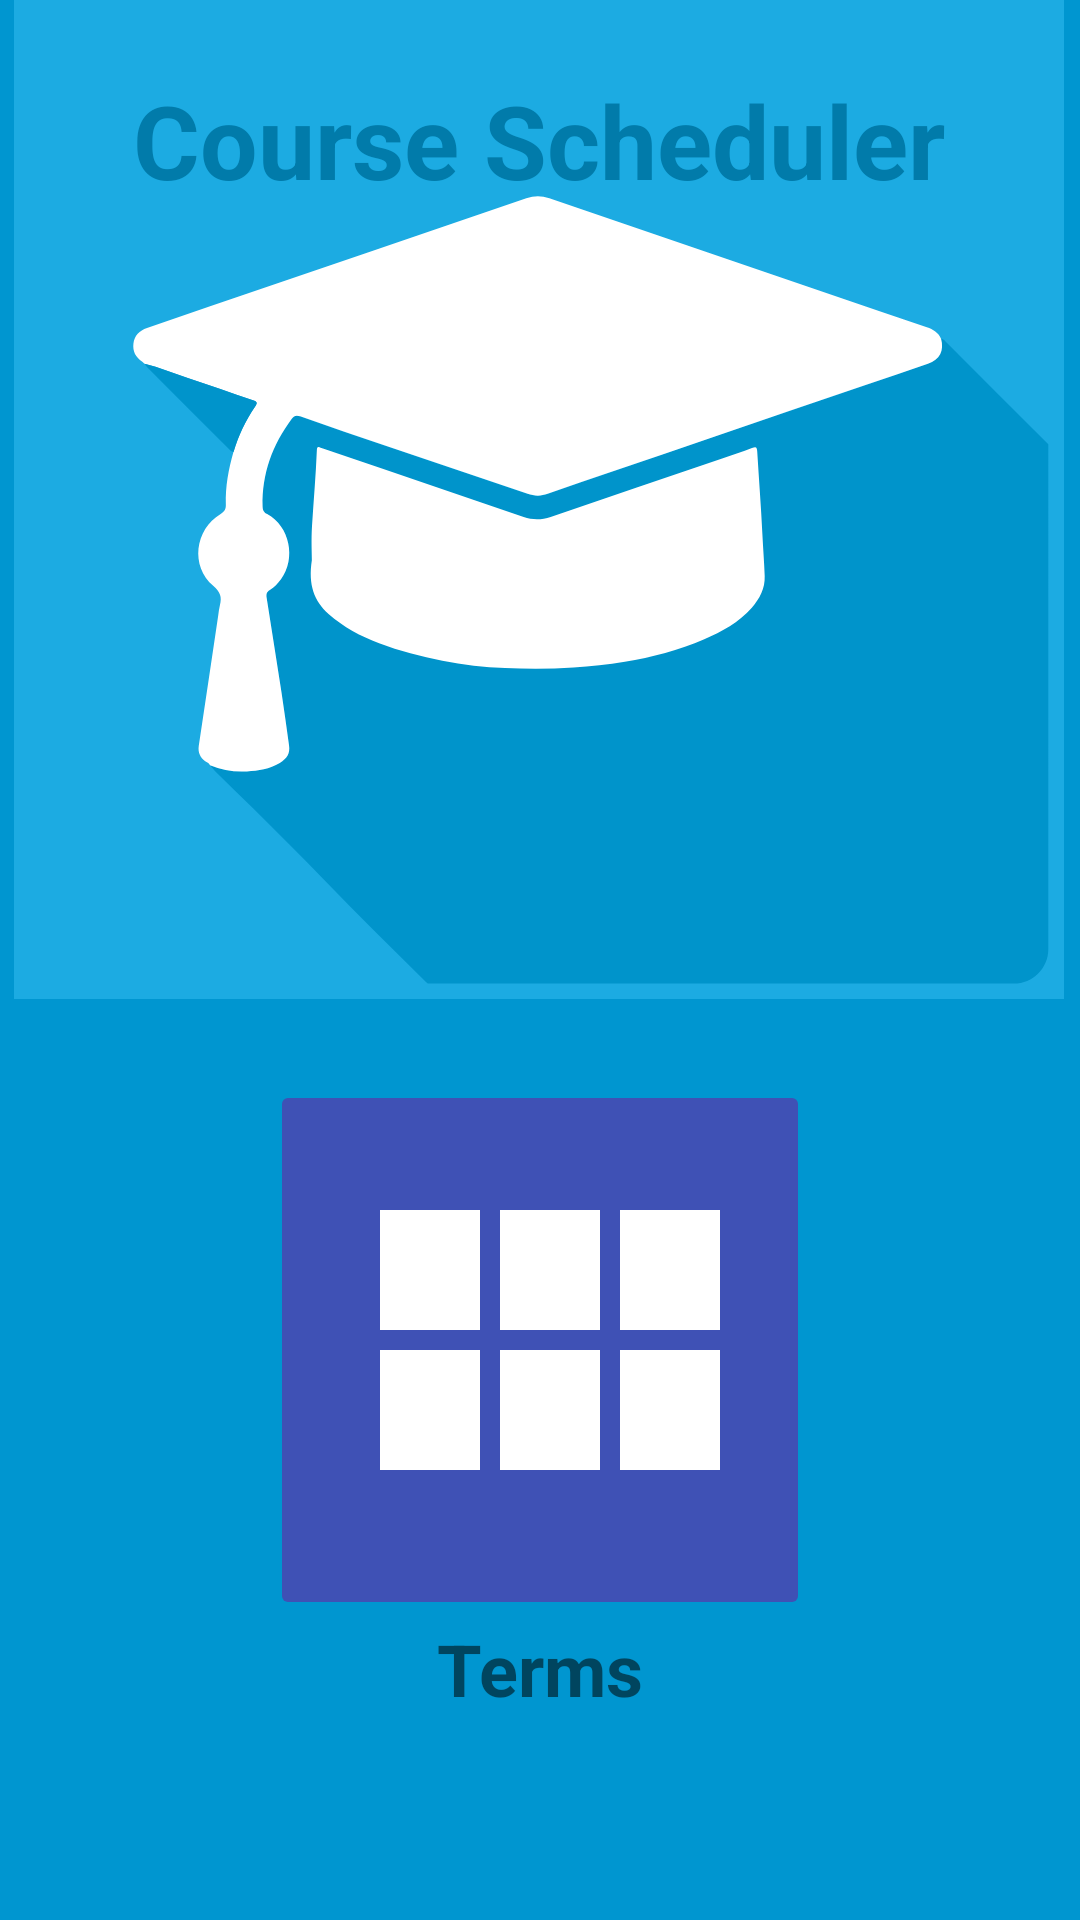

Reconstruct the res/layout file that produces this screen, plus the resources it refers to.
<!-- AndroidManifest.xml: application theme Theme.CourseScheduler -->
<!-- res/layout/activity_main.xml -->
<?xml version="1.0" encoding="utf-8"?>
<androidx.constraintlayout.widget.ConstraintLayout xmlns:android="http://schemas.android.com/apk/res/android"
    xmlns:app="http://schemas.android.com/apk/res-auto"
    xmlns:tools="http://schemas.android.com/tools"
    android:layout_width="match_parent"
    android:layout_height="match_parent"
    android:background="#0096D0"
    tools:context=".UI.MainActivity">

    <ImageButton
        android:id="@+id/allTermsButton"
        android:layout_width="180dp"
        android:layout_height="180dp"
        android:layout_marginBottom="100dp"
        android:backgroundTint="#3F51B5"
        android:onClick="allTermsScreen"
        android:tint="#FFFFFF"
        app:layout_constraintBottom_toBottomOf="parent"
        app:layout_constraintEnd_toEndOf="parent"
        app:layout_constraintHorizontal_bias="0.5"
        app:layout_constraintStart_toStartOf="parent"
        app:srcCompat="@drawable/ic_baseline_view_module_24" />

    <TextView
        android:id="@+id/textTerms"
        android:layout_width="wrap_content"
        android:layout_height="wrap_content"
        android:text="@string/term"
        android:textSize="24sp"
        android:textStyle="bold"
        app:layout_constraintEnd_toEndOf="parent"
        app:layout_constraintHorizontal_bias="0.5"
        app:layout_constraintStart_toStartOf="parent"
        app:layout_constraintTop_toBottomOf="@+id/allTermsButton" />

    <ImageView
        android:id="@+id/imageView"
        android:layout_width="wrap_content"
        android:layout_height="wrap_content"
        android:layout_marginTop="64dp"
        android:layout_marginBottom="108dp"
        android:scaleX="1.75"
        android:scaleY="1.75"
        app:layout_constraintBottom_toTopOf="@+id/allTermsButton"
        app:layout_constraintEnd_toEndOf="parent"
        app:layout_constraintHorizontal_bias="0.497"
        app:layout_constraintStart_toStartOf="parent"
        app:layout_constraintTop_toTopOf="parent"
        app:srcCompat="@drawable/ic_coursescheduler_icon" />

    <TextView
        android:id="@+id/textView"
        android:layout_width="wrap_content"
        android:layout_height="wrap_content"
        android:layout_marginTop="24dp"
        android:text="@string/course_scheduler_title"
        android:textColor="#017BAA"
        android:textSize="34sp"
        android:textStyle="bold"
        app:layout_constraintEnd_toEndOf="parent"
        app:layout_constraintHorizontal_bias="0.497"
        app:layout_constraintStart_toStartOf="parent"
        app:layout_constraintTop_toTopOf="parent" />

</androidx.constraintlayout.widget.ConstraintLayout>
<!-- resources referenced by this layout -->
<resources>
  <!-- drawable ic_baseline_view_module_24 (drawable) -->
  <vector xmlns:android="http://schemas.android.com/apk/res/android"
      android:width="160dp"
      android:height="160dp"
      android:viewportWidth="24"
      android:viewportHeight="24"
      android:tint="?attr/colorControlNormal">
    <path
        android:fillColor="@android:color/white"
        android:pathData="M4,11h5L9,5L4,5v6zM4,18h5v-6L4,12v6zM10,18h5v-6h-5v6zM16,18h5v-6h-5v6zM10,11h5L15,5h-5v6zM16,5v6h5L21,5h-5z"/>
  </vector>
  <!-- drawable ic_coursescheduler_icon: vector/xml drawable (drawable, 3743 chars, omitted) -->
  <string name="course_scheduler_title">Course Scheduler</string>
  <string name="term">Terms</string>
  <style name="Theme.CourseScheduler" parent="Theme.MaterialComponents.DayNight.DarkActionBar">
          
          <item name="colorPrimary">@color/purple_500</item>
          <item name="colorPrimaryVariant">@color/purple_700</item>
          <item name="colorOnPrimary">@color/white</item>
          
          <item name="colorSecondary">@color/teal_200</item>
          <item name="colorSecondaryVariant">@color/teal_700</item>
          <item name="colorOnSecondary">@color/black</item>
          
          <item name="android:statusBarColor" tools:targetApi="l">?attr/colorPrimaryVariant</item>
          
      </style>
  <!-- not gathered from this repository: default colours our renderer supplied (Android Studio template values) -->
  <color name="purple_500">#FF6200EE</color>
  <color name="purple_700">#FF3700B3</color>
  <color name="teal_200">#FF03DAC5</color>
  <color name="teal_700">#FF018786</color>
  <color name="black">#FF000000</color>
  <color name="white">#FFFFFFFF</color>
</resources>
